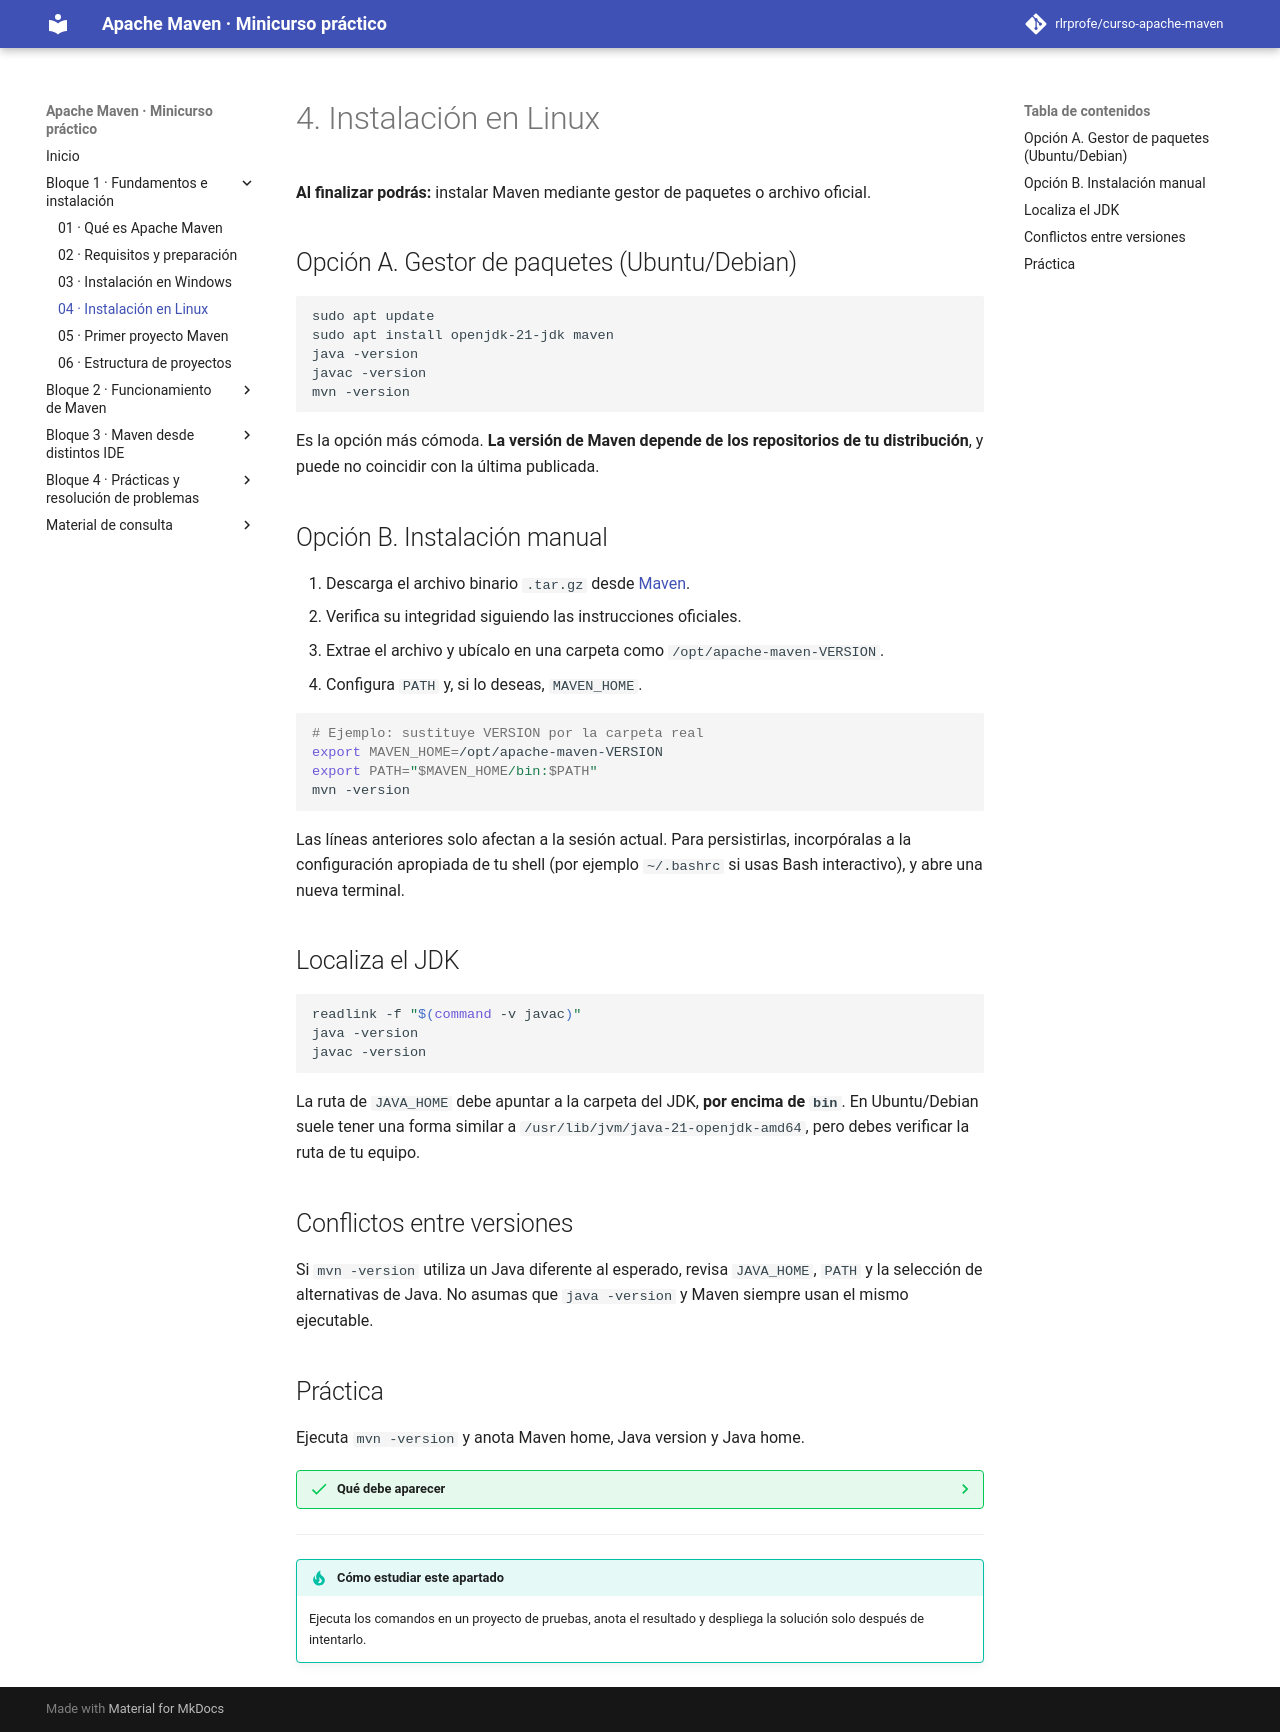

repository: rlrprofe/apache-maven · page: 04-instalacion-linux/index.html · generator: mkdocs

# 4. Instalación en Linux

**Al finalizar podrás:** instalar Maven mediante gestor de paquetes o archivo oficial.

## Opción A. Gestor de paquetes (Ubuntu/Debian)

```bash
sudo apt update
sudo apt install openjdk-21-jdk maven
java -version
javac -version
mvn -version
```

Es la opción más cómoda. **La versión de Maven depende de los repositorios de tu distribución**, y puede no coincidir con la última publicada.

## Opción B. Instalación manual

1. Descarga el archivo binario `.tar.gz` desde [Maven](https://maven.apache.org/download.cgi).
2. Verifica su integridad siguiendo las instrucciones oficiales.
3. Extrae el archivo y ubícalo en una carpeta como `/opt/apache-maven-VERSION`.
4. Configura `PATH` y, si lo deseas, `MAVEN_HOME`.

```bash
# Ejemplo: sustituye VERSION por la carpeta real
export MAVEN_HOME=/opt/apache-maven-VERSION
export PATH="$MAVEN_HOME/bin:$PATH"
mvn -version
```

Las líneas anteriores solo afectan a la sesión actual. Para persistirlas, incorpóralas a la configuración apropiada de tu shell (por ejemplo `~/.bashrc` si usas Bash interactivo), y abre una nueva terminal.

## Localiza el JDK

```bash
readlink -f "$(command -v javac)"
java -version
javac -version
```

La ruta de `JAVA_HOME` debe apuntar a la carpeta del JDK, **por encima de `bin`**. En Ubuntu/Debian suele tener una forma similar a `/usr/lib/jvm/java-21-openjdk-amd64`, pero debes verificar la ruta de tu equipo.

## Conflictos entre versiones

Si `mvn -version` utiliza un Java diferente al esperado, revisa `JAVA_HOME`, `PATH` y la selección de alternativas de Java. No asumas que `java -version` y Maven siempre usan el mismo ejecutable.

## Práctica

Ejecuta `mvn -version` y anota Maven home, Java version y Java home.

??? success "Qué debe aparecer"
    Debe verse una versión de Apache Maven, una versión de Java compatible y una ruta de instalación de Java. No importa que las rutas exactas sean distintas a las de tus compañeros.

---

!!! tip "Cómo estudiar este apartado"
    Ejecuta los comandos en un proyecto de pruebas, anota el resultado y despliega la solución solo después de intentarlo.
